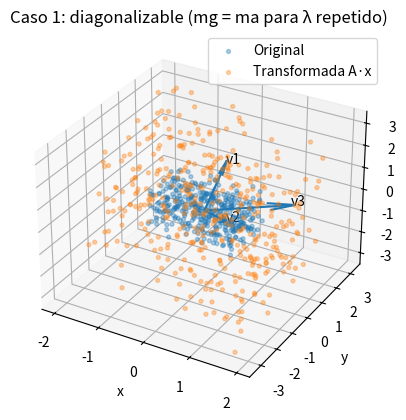

Reproduce this figure in Python.
import numpy as np
import matplotlib.pyplot as plt

# -----------------------------
# Caso 1: diagonalizable (A NO diagonal)
# -----------------------------
P = np.array([[1, 1, 0],
              [0, 1, 1],
              [1, 0, 1]], dtype=float)

D = np.diag([2, 2, 3])  # λ=2 tiene mult. algebraica 2
A = P @ D @ np.linalg.inv(P)  # A no diagonal pero diagonalizable

# Puntos del cubo [-1,1]^3
rng = np.random.default_rng(0)
X = rng.uniform(-1, 1, size=(400, 3))
Y = (A @ X.T).T

# Autovalores y autovectores
w, V = np.linalg.eig(A)  # columnas de V son vectores propios

fig = plt.figure()
ax = fig.add_subplot(111, projection='3d')
ax.set_title("Caso 1: diagonalizable (mg = ma para λ repetido)")

# nube original y transformada
ax.scatter(X[:,0], X[:,1], X[:,2], s=8, alpha=0.35, label="Original")
ax.scatter(Y[:,0], Y[:,1], Y[:,2], s=8, alpha=0.35, label="Transformada A·x")

# dibuja direcciones propias (normalizadas)
for i in range(3):
    v = np.real(V[:, i])
    v = v / np.linalg.norm(v)
    ax.quiver(0,0,0, v[0], v[1], v[2], length=2.0, normalize=True)
    ax.text(1.9*v[0], 1.9*v[1], 1.9*v[2], f"v{i+1}")

ax.set_xlabel("x")
ax.set_ylabel("y")
ax.set_zlabel("z")
ax.legend()
plt.show()

print("A =\n", A)
print("Autovalores =", w)
